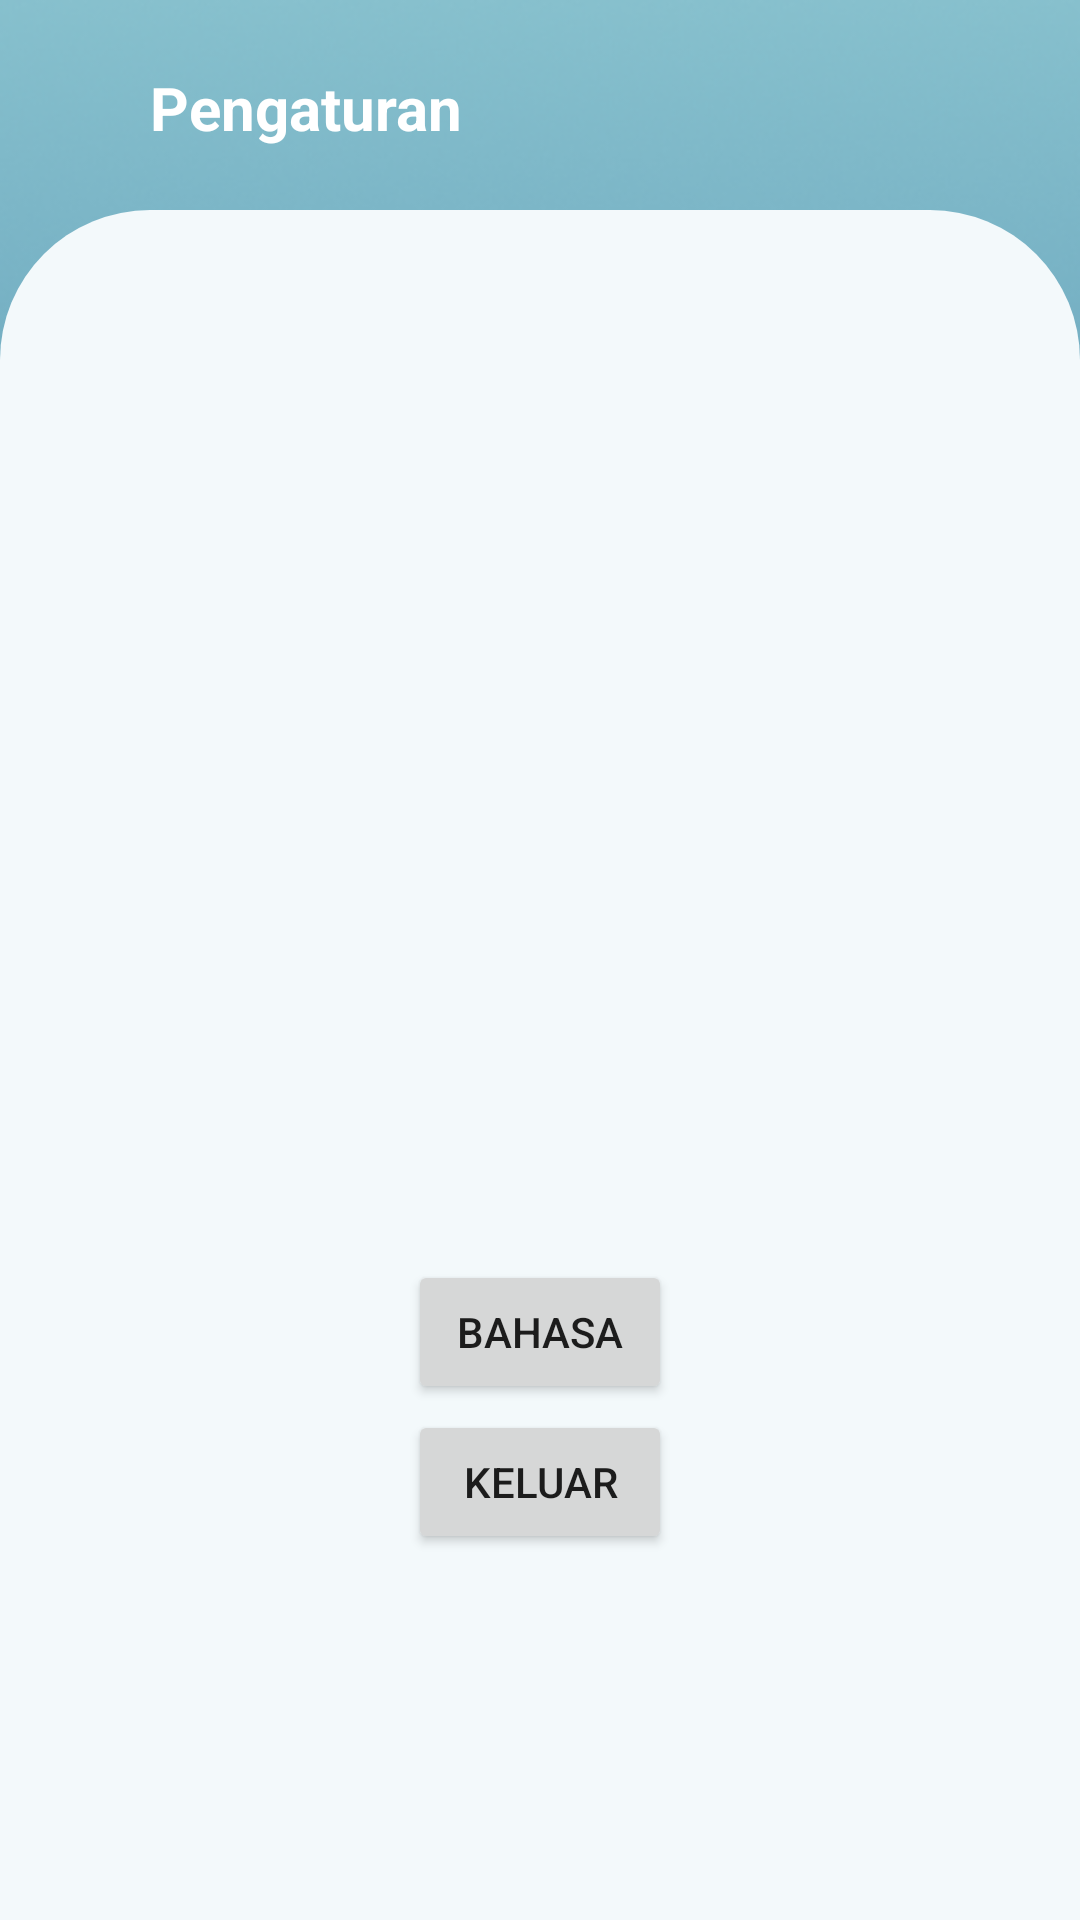

Produce the Android XML layout that renders to this screen, including the resource entries it uses.
<!-- AndroidManifest.xml: application theme Theme.RunningTrackerApp -->
<!-- res/layout/activity_pengaturan.xml -->
<?xml version="1.0" encoding="utf-8"?>
<RelativeLayout xmlns:android="http://schemas.android.com/apk/res/android"
    xmlns:app="http://schemas.android.com/apk/res-auto"
    xmlns:tools="http://schemas.android.com/tools"
    android:layout_width="match_parent"
    android:layout_height="fill_parent"
    android:background="@drawable/ic_background"
    tools:context=".MainActivity">

    <RelativeLayout
        android:layout_width="match_parent"
        android:layout_height="42dp"
        android:layout_marginTop="15dp">
        <TextView
            android:layout_width="wrap_content"
            android:layout_height="wrap_content"
            android:text="@string/pengaturan"
            android:layout_centerVertical="true"
            android:textSize="20sp"
            android:layout_marginLeft="50dp"
            android:textColor="@color/white"
            android:fontFamily="sans-serif"
            android:textStyle="bold"/>
    </RelativeLayout>

    <RelativeLayout
        android:layout_width="match_parent"
        android:layout_height="match_parent">

        <ImageView
            android:id="@+id/main_body"
            android:layout_width="match_parent"
            android:layout_height="match_parent"
            android:layout_alignParentLeft="true"
            android:layout_alignParentTop="true"
            android:layout_marginTop="70dp"
            android:background="@drawable/main_body" />

    </RelativeLayout>

    <Button
        android:id="@+id/action_language"
        android:layout_width="wrap_content"
        android:layout_height="wrap_content"
        android:layout_marginTop="420dp"
        android:text="@string/bahasa"
        android:layout_centerHorizontal="true"
        />

    <Button
        android:id="@+id/logout"
        android:layout_width="wrap_content"
        android:layout_height="wrap_content"
        android:layout_marginTop="470dp"
        android:text="@string/logout"
        android:layout_centerHorizontal="true"/>
</RelativeLayout>
<!-- resources referenced by this layout -->
<resources>
  <color name="white">#FFFFFFFF</color>
  <!-- drawable ic_background: png bitmap (drawable, 148563 bytes) -->
  <!-- drawable main_body (drawable) -->
  <?xml version="1.0" encoding="utf-8"?>
  <shape xmlns:android="http://schemas.android.com/apk/res/android">
      <corners android:topLeftRadius="50dp" android:topRightRadius="50dp"/>
      <solid android:color="@color/empat"/>
  </shape>
  <string name="bahasa">Bahasa</string>
  <string name="logout">Keluar</string>
  <string name="pengaturan">Pengaturan</string>
  <style name="Theme.RunningTrackerApp" parent="Theme.MaterialComponents.DayNight.NoActionBar">
          
          <item name="colorPrimary">#113F67</item>
          <item name="colorOnPrimary">#F3F9FB</item>
  
          
          <item name="colorSecondary">#226597</item>
          <item name="colorSecondaryVariant">#87C0CD</item>
  
          
          <item name="android:statusBarColor" tools:targetApi="l">?attr/colorPrimaryVariant</item>
      </style>
  <color name="empat">#F3F9FB</color>
</resources>
